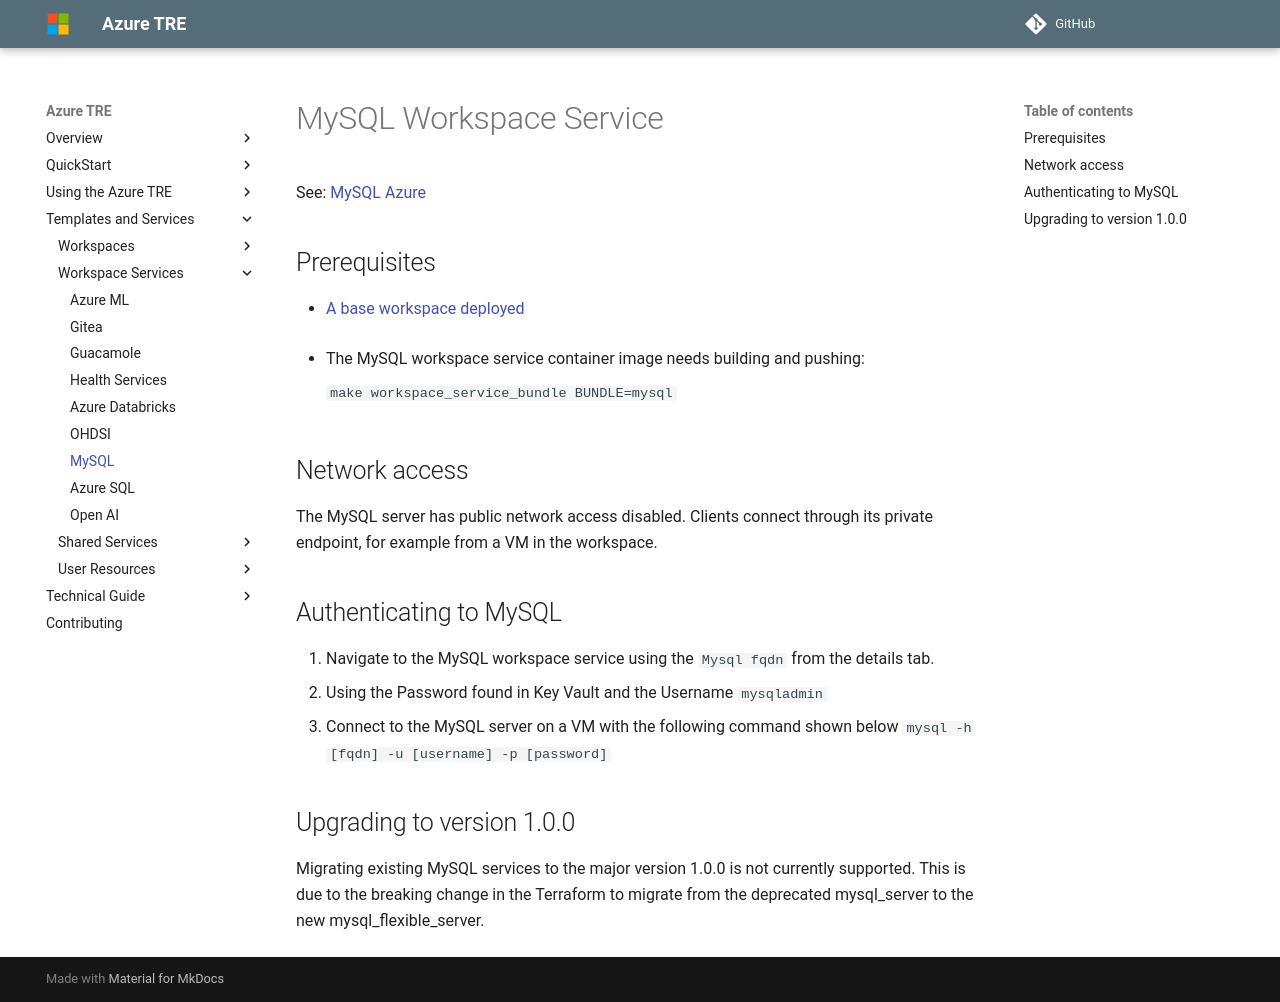

repository: microsoft/AzureTRE · page: unreleased/tre-templates/workspace-services/mysql/index.html · generator: mkdocs

# MySQL Workspace Service

See: [MySQL Azure](https://learn.microsoft.com/en-GB/azure/mysql/)

## Prerequisites

- [A base workspace deployed](../workspaces/base.md)

- The MySQL workspace service container image needs building and pushing:

  `make workspace_service_bundle BUNDLE=mysql`

## Network access

The MySQL server has public network access disabled. Clients connect through its private endpoint, for example from a VM in the workspace.

## Authenticating to MySQL

1. Navigate to the MySQL workspace service using the `Mysql fqdn` from the details tab.
2. Using the Password found in Key Vault and the Username `mysqladmin`
3. Connect to the MySQL server on a VM with the following command shown below
   `mysql -h [fqdn] -u [username] -p [password]`

## Upgrading to version 1.0.0

Migrating existing MySQL services to the major version 1.0.0 is not currently supported. This is due to the breaking change in the Terraform to migrate from the deprecated mysql_server to the new mysql_flexible_server.
